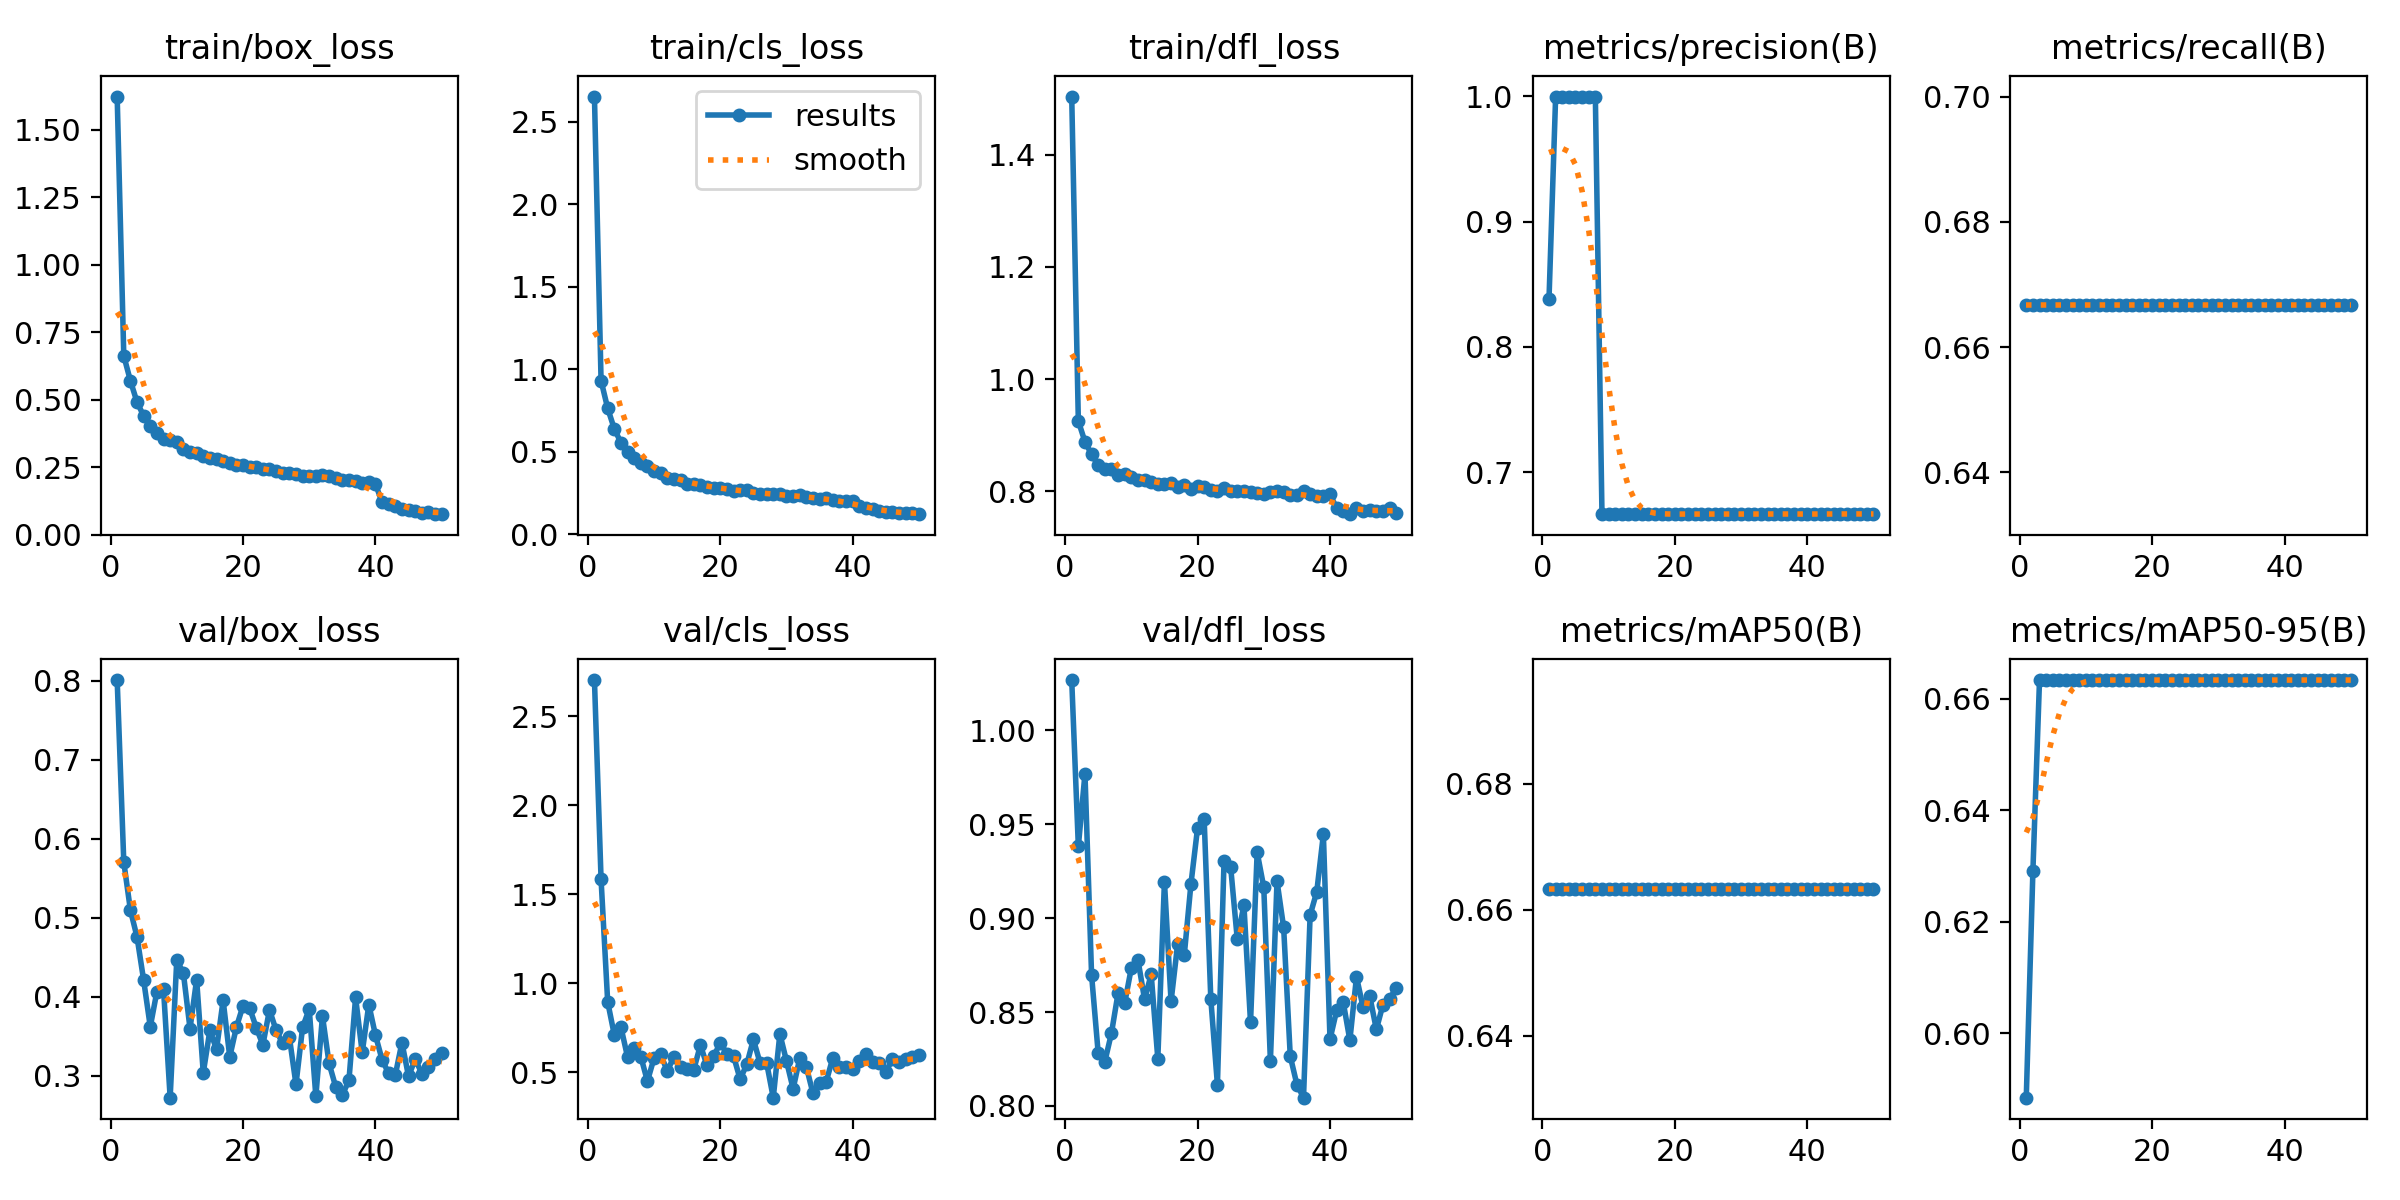

The file beside this chart, header and first rows:
epoch, time, train/box_loss, train/cls_loss, train/dfl_loss, metrics/precision(B), metrics/recall(B), metrics/mAP50(B), metrics/mAP50-95(B), val/box_loss, val/cls_loss, val/dfl_loss, lr/pg0, lr/pg1, lr/pg2
1, 558.4, 1.624, 2.654, 1.504, 0.838, 0.6667, 0.6633, 0.5884, 0.801, 2.702, 1.027, 0.0004102, 0.0004102, 0.0004102
2, 1641, 0.6634, 0.9305, 0.9249, 0.9993, 0.6667, 0.6633, 0.629, 0.5705, 1.583, 0.9382, 0.0008105, 0.0008105, 0.0008105
3, 2049, 0.5709, 0.7626, 0.8881, 0.9998, 0.6667, 0.6633, 0.6633, 0.5097, 0.8961, 0.9768, 0.001194, 0.001194, 0.001194
4, 2369, 0.4916, 0.638, 0.8655, 0.9998, 0.6667, 0.6633, 0.6633, 0.4757, 0.7104, 0.8696, 0.001176, 0.001176, 0.001176
5, 2708, 0.441, 0.5545, 0.8461, 0.9998, 0.6667, 0.6633, 0.6633, 0.421, 0.7547, 0.828, 0.001151, 0.001151, 0.001151
6, 3055, 0.4045, 0.5006, 0.8392, 0.9998, 0.6667, 0.6633, 0.6633, 0.3621, 0.5866, 0.8236, 0.001126, 0.001126, 0.001126
7, 3395, 0.3763, 0.4634, 0.8403, 0.9998, 0.6667, 0.6633, 0.6633, 0.4067, 0.6358, 0.8387, 0.001102, 0.001102, 0.001102
8, 3814, 0.3562, 0.431, 0.828, 0.9998, 0.6667, 0.6633, 0.6633, 0.4094, 0.5895, 0.8601, 0.001077, 0.001077, 0.001077
9, 4263, 0.3532, 0.4102, 0.8304, 0.6665, 0.6667, 0.6633, 0.6633, 0.2723, 0.4513, 0.8548, 0.001052, 0.001052, 0.001052
10, 4680, 0.3443, 0.3839, 0.8244, 0.6665, 0.6667, 0.6633, 0.6633, 0.447, 0.5802, 0.8734, 0.001027, 0.001027, 0.001027
11, 5120, 0.3194, 0.3685, 0.82, 0.6664, 0.6667, 0.6633, 0.6633, 0.4298, 0.6011, 0.8778, 0.001002, 0.001002, 0.001002
12, 5481, 0.3088, 0.3411, 0.8201, 0.6665, 0.6667, 0.6633, 0.6633, 0.3598, 0.5079, 0.8568, 0.0009778, 0.0009778, 0.0009778
13, 5822, 0.305, 0.3362, 0.816, 0.6664, 0.6667, 0.6633, 0.6633, 0.4219, 0.5881, 0.87, 0.000953, 0.000953, 0.000953
14, 6142, 0.2915, 0.3252, 0.8132, 0.6665, 0.6667, 0.6633, 0.6633, 0.3037, 0.53, 0.8252, 0.0009283, 0.0009283, 0.0009283
15, 6489, 0.2854, 0.3064, 0.8133, 0.6665, 0.6667, 0.6633, 0.6633, 0.3575, 0.5213, 0.9195, 0.0009035, 0.0009035, 0.0009035
16, 6845, 0.2821, 0.3032, 0.8139, 0.6665, 0.6667, 0.6633, 0.6633, 0.3336, 0.5163, 0.8557, 0.0008787, 0.0008787, 0.0008787
17, 7161, 0.273, 0.2954, 0.8073, 0.6664, 0.6667, 0.6633, 0.6633, 0.3955, 0.6531, 0.8863, 0.000854, 0.000854, 0.000854
18, 7476, 0.2665, 0.2855, 0.8102, 0.6664, 0.6667, 0.6633, 0.6633, 0.324, 0.5396, 0.8805, 0.0008293, 0.0008293, 0.0008293
19, 7787, 0.2607, 0.2778, 0.8041, 0.6665, 0.6667, 0.6633, 0.6633, 0.3615, 0.5897, 0.9181, 0.0008045, 0.0008045, 0.0008045
20, 8098, 0.2586, 0.2803, 0.8091, 0.6665, 0.6667, 0.6633, 0.6633, 0.3885, 0.6669, 0.9479, 0.0007797, 0.0007797, 0.0007797
21, 8408, 0.2524, 0.2743, 0.8066, 0.6665, 0.6667, 0.6633, 0.6633, 0.386, 0.6049, 0.9526, 0.000755, 0.000755, 0.000755
22, 8722, 0.2498, 0.2626, 0.8024, 0.6665, 0.6667, 0.6633, 0.6633, 0.3609, 0.5926, 0.8571, 0.0007302, 0.0007302, 0.0007302
23, 9027, 0.2439, 0.2656, 0.801, 0.6665, 0.6667, 0.6633, 0.6633, 0.3392, 0.4621, 0.8113, 0.0007055, 0.0007055, 0.0007055
24, 9329, 0.2437, 0.269, 0.8061, 0.6664, 0.6667, 0.6633, 0.6633, 0.3834, 0.5454, 0.9303, 0.0006808, 0.0006808, 0.0006808
25, 9631, 0.2356, 0.2477, 0.8006, 0.6666, 0.6667, 0.6633, 0.6633, 0.3577, 0.6852, 0.9272, 0.000656, 0.000656, 0.000656
26, 9934, 0.2279, 0.2445, 0.7994, 0.6665, 0.6667, 0.6633, 0.6633, 0.3409, 0.5544, 0.8888, 0.0006312, 0.0006312, 0.0006312
27, 10332, 0.2281, 0.2439, 0.8008, 0.6665, 0.6667, 0.6633, 0.6633, 0.3491, 0.5538, 0.907, 0.0006065, 0.0006065, 0.0006065
28, 10902, 0.2256, 0.242, 0.7985, 0.6666, 0.6667, 0.6633, 0.6633, 0.2891, 0.3586, 0.8444, 0.0005818, 0.0005818, 0.0005818
29, 11559, 0.2167, 0.2406, 0.7964, 0.6665, 0.6667, 0.6633, 0.6633, 0.3614, 0.7163, 0.9351, 0.000557, 0.000557, 0.000557
30, 11850, 0.2172, 0.2327, 0.7954, 0.6665, 0.6667, 0.6633, 0.6633, 0.3845, 0.5638, 0.9164, 0.0005322, 0.0005322, 0.0005322
31, 12166, 0.2174, 0.2322, 0.7989, 0.6665, 0.6667, 0.6633, 0.6633, 0.2739, 0.4084, 0.8239, 0.0005075, 0.0005075, 0.0005075
32, 12521, 0.2209, 0.2343, 0.8005, 0.6665, 0.6667, 0.6633, 0.6633, 0.3756, 0.58, 0.9197, 0.0004827, 0.0004827, 0.0004827
33, 12874, 0.2164, 0.2276, 0.7983, 0.6665, 0.6667, 0.6633, 0.6633, 0.3156, 0.5312, 0.895, 0.000458, 0.000458, 0.000458
34, 13208, 0.2096, 0.2206, 0.7937, 0.6666, 0.6667, 0.6633, 0.6633, 0.286, 0.3828, 0.8265, 0.0004332, 0.0004332, 0.0004332
35, 13572, 0.2036, 0.2147, 0.7937, 0.6666, 0.6667, 0.6633, 0.6633, 0.2757, 0.4418, 0.8114, 0.0004085, 0.0004085, 0.0004085
36, 13996, 0.2045, 0.2176, 0.7993, 0.6666, 0.6667, 0.6633, 0.6633, 0.2943, 0.4492, 0.8044, 0.0003837, 0.0003837, 0.0003837
37, 14424, 0.2, 0.2086, 0.7946, 0.6666, 0.6667, 0.6633, 0.6633, 0.3992, 0.5822, 0.9016, 0.000359, 0.000359, 0.000359
38, 14850, 0.1939, 0.2037, 0.7907, 0.6665, 0.6667, 0.6633, 0.6633, 0.3295, 0.5315, 0.914, 0.0003343, 0.0003343, 0.0003343
39, 15252, 0.1943, 0.2017, 0.7908, 0.6665, 0.6667, 0.6633, 0.6633, 0.3902, 0.5303, 0.9446, 0.0003095, 0.0003095, 0.0003095
40, 15653, 0.1892, 0.2006, 0.7946, 0.6665, 0.6667, 0.6633, 0.6633, 0.3514, 0.5187, 0.8355, 0.0002848, 0.0002848, 0.0002848
41, 16023, 0.1204, 0.1674, 0.7695, 0.6665, 0.6667, 0.6633, 0.6633, 0.3203, 0.5662, 0.8508, 0.00026, 0.00026, 0.00026
42, 16429, 0.1131, 0.1585, 0.7638, 0.6665, 0.6667, 0.6633, 0.6633, 0.303, 0.6053, 0.8552, 0.0002352, 0.0002352, 0.0002352
43, 16817, 0.1055, 0.1497, 0.7589, 0.6665, 0.6667, 0.6633, 0.6633, 0.3011, 0.5565, 0.835, 0.0002105, 0.0002105, 0.0002105
44, 17238, 0.09541, 0.1402, 0.7694, 0.6666, 0.6667, 0.6633, 0.6633, 0.3421, 0.5535, 0.8687, 0.0001857, 0.0001857, 0.0001857
45, 17594, 0.09337, 0.1334, 0.7638, 0.6666, 0.6667, 0.6633, 0.6633, 0.2992, 0.5038, 0.8525, 0.000161, 0.000161, 0.000161
46, 17968, 0.08883, 0.1327, 0.7661, 0.6666, 0.6667, 0.6633, 0.6633, 0.3213, 0.5734, 0.8585, 0.0001363, 0.0001363, 0.0001363
47, 18355, 0.08284, 0.1268, 0.7642, 0.6666, 0.6667, 0.6633, 0.6633, 0.3029, 0.559, 0.8407, 0.0001115, 0.0001115, 0.0001115
48, 18748, 0.0831, 0.1258, 0.7639, 0.6666, 0.6667, 0.6633, 0.6633, 0.3112, 0.5733, 0.854, 8.675e-05, 8.675e-05, 8.675e-05
49, 19103, 0.07681, 0.1251, 0.7695, 0.6666, 0.6667, 0.6633, 0.6633, 0.3208, 0.5872, 0.8572, 6.2e-05, 6.2e-05, 6.2e-05
50, 19442, 0.07876, 0.1208, 0.7618, 0.6666, 0.6667, 0.6633, 0.6633, 0.3294, 0.5995, 0.8626, 3.725e-05, 3.725e-05, 3.725e-05
